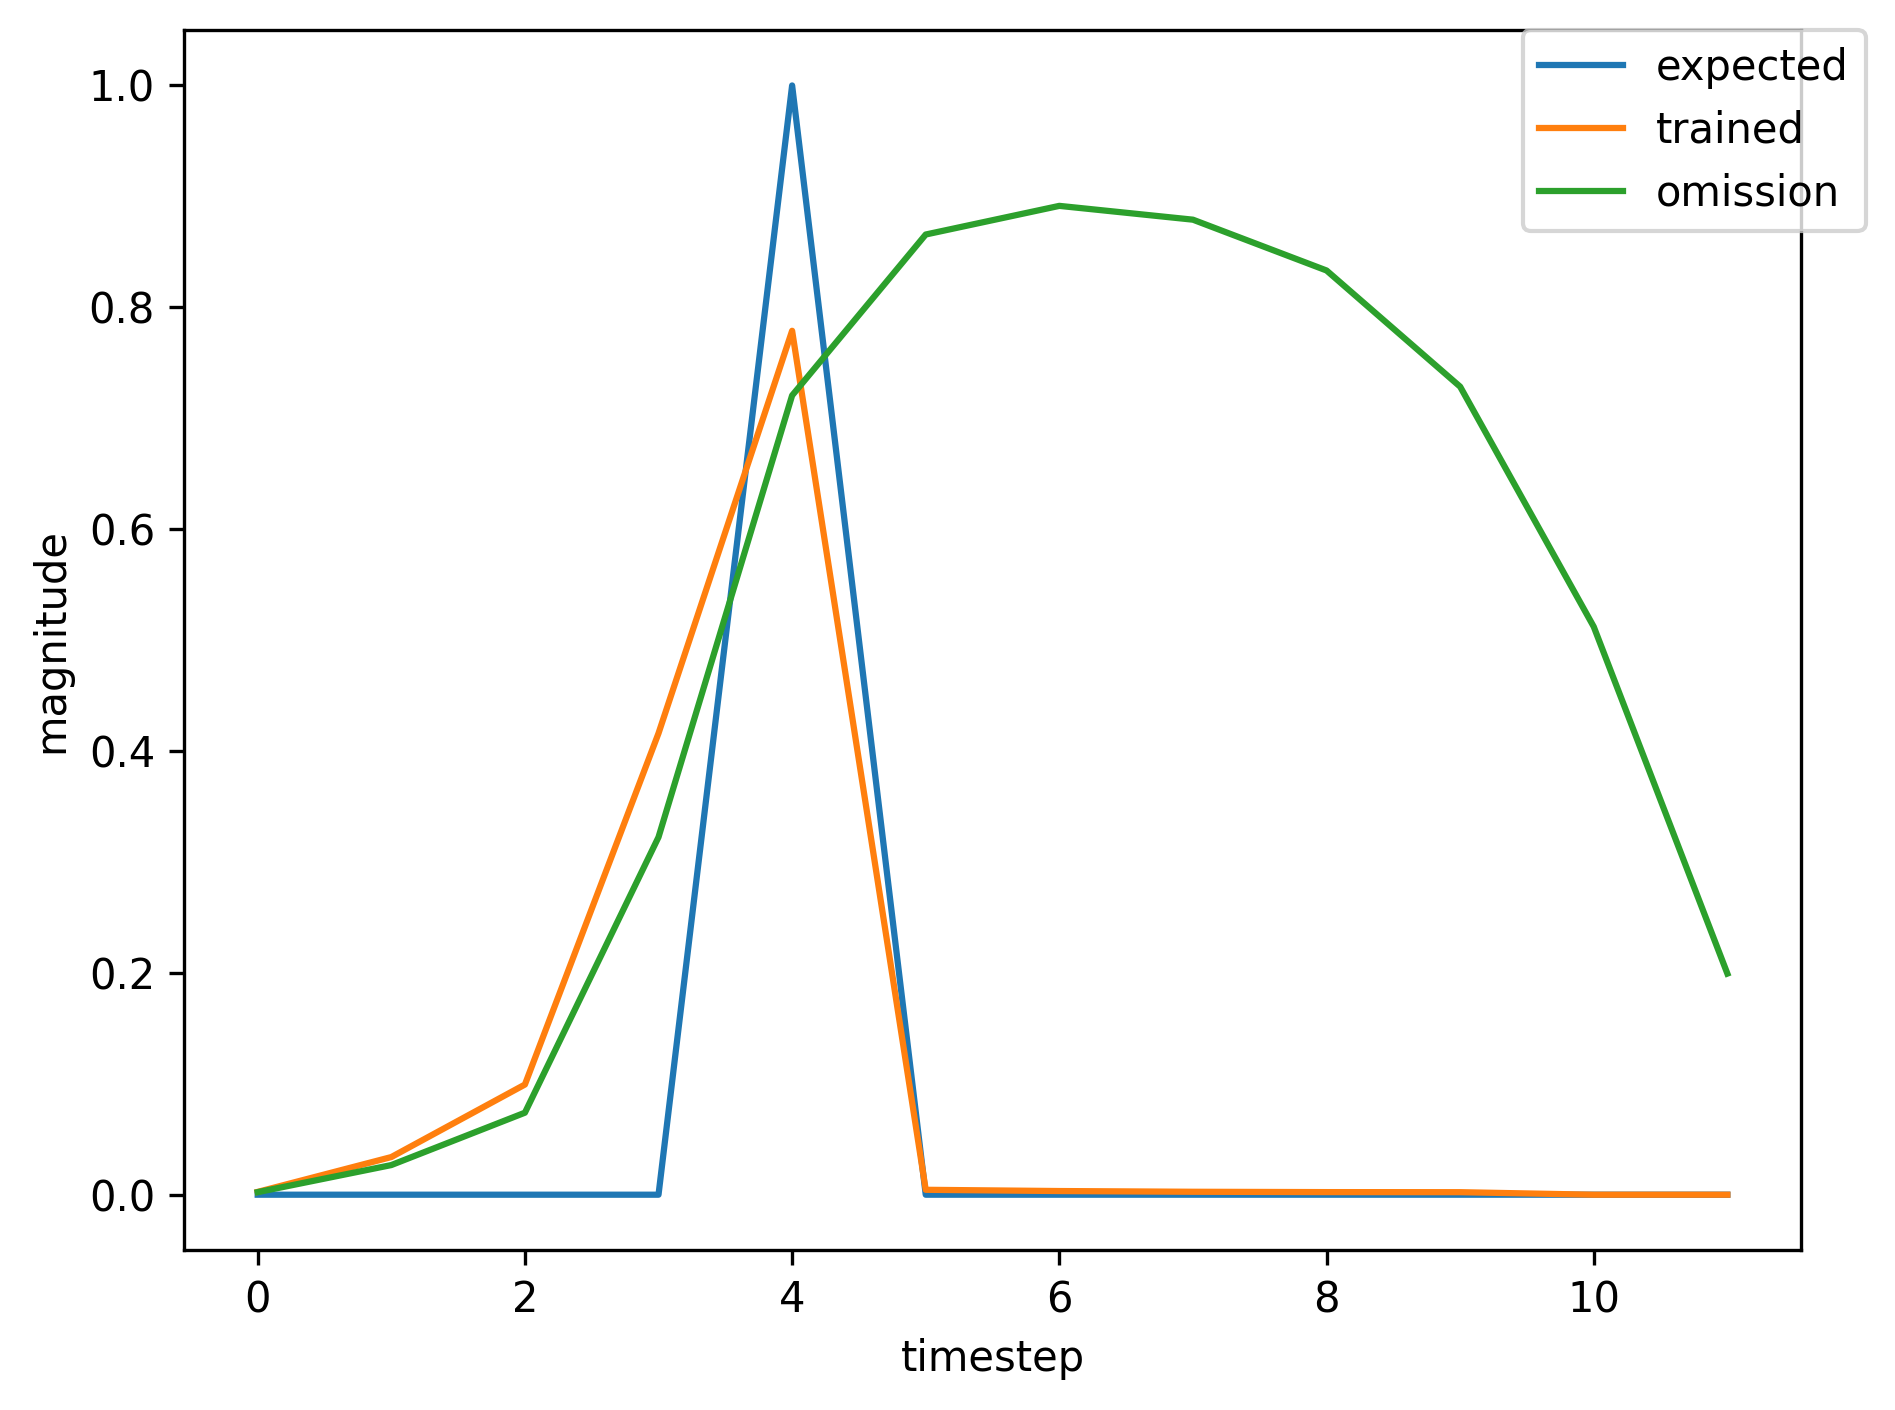

Source data for this figure (header and first rows):
, input, expected_output, network_output
0, 1.0, 0, 0.07056
1, 0.0, 0, 0.8171
2, 0.0, 0, 0.9024
3, 0.0, 0, 0.9197
4, 2.0, 1, 0.9116
5, 0.0, 0, 0.005778
6, 1.0, 0, 0.001868
7, 0.0, 0, 0.007379
8, 0.0, 0, 0.0104
9, 0.0, 0, 0.02429
10, 2.0, 1, 0.06094
11, 0.0, 0, 0.001176
12, 0.0, 0, 0.002078
13, 0.0, 0, 0.002896
14, 1.0, 0, 0.003605
15, 0.0, 0, 0.07906
16, 0.0, 0, 0.2682
17, 0.0, 0, 0.7138
18, 2.0, 1, 0.8762
19, 0.0, 0, 0.006661
20, 0.0, 0, 0.003251
21, 0.0, 0, 0.002199
22, 0.0, 0, 0.001883
23, 0.0, 0, 0.001848
24, 0.0, 0, 0.00191
25, 0.0, 0, 0.002011
26, 1.0, 0, 0.00213
27, 0.0, 0, 0.02319
28, 0.0, 0, 0.06323
29, 0.0, 0, 0.2779
30, 2.0, 1, 0.6827
31, 0.0, 0, 0.003411
32, 0.0, 0, 0.003148
33, 0.0, 0, 0.002825
34, 0.0, 0, 0.002634
35, 0.0, 0, 0.002591
36, 0.0, 0, 0.002627
37, 0.0, 0, 0.002703
38, 1.0, 0, 0.0028
39, 0.0, 0, 0.04111
40, 0.0, 0, 0.1239
41, 0.0, 0, 0.4874
42, 2.0, 1, 0.8104
43, 0.0, 0, 0.004946
44, 0.0, 0, 0.003336
45, 0.0, 0, 0.002551
46, 0.0, 0, 0.002222
47, 0.0, 0, 0.002152
48, 0.0, 0, 0.00219
49, 0.0, 0, 0.002277
50, 1.0, 0, 0.002388
51, 0.0, 0, 0.02968
52, 0.0, 0, 0.08486
53, 0.0, 0, 0.3659
54, 2.0, 1, 0.7509
55, 0.0, 0, 0.004063
56, 0.0, 0, 0.003263
57, 1.0, 0, 0.002714
58, 0.0, 0, 0.03005
59, 0.0, 0, 0.07689
... 424 more rows
